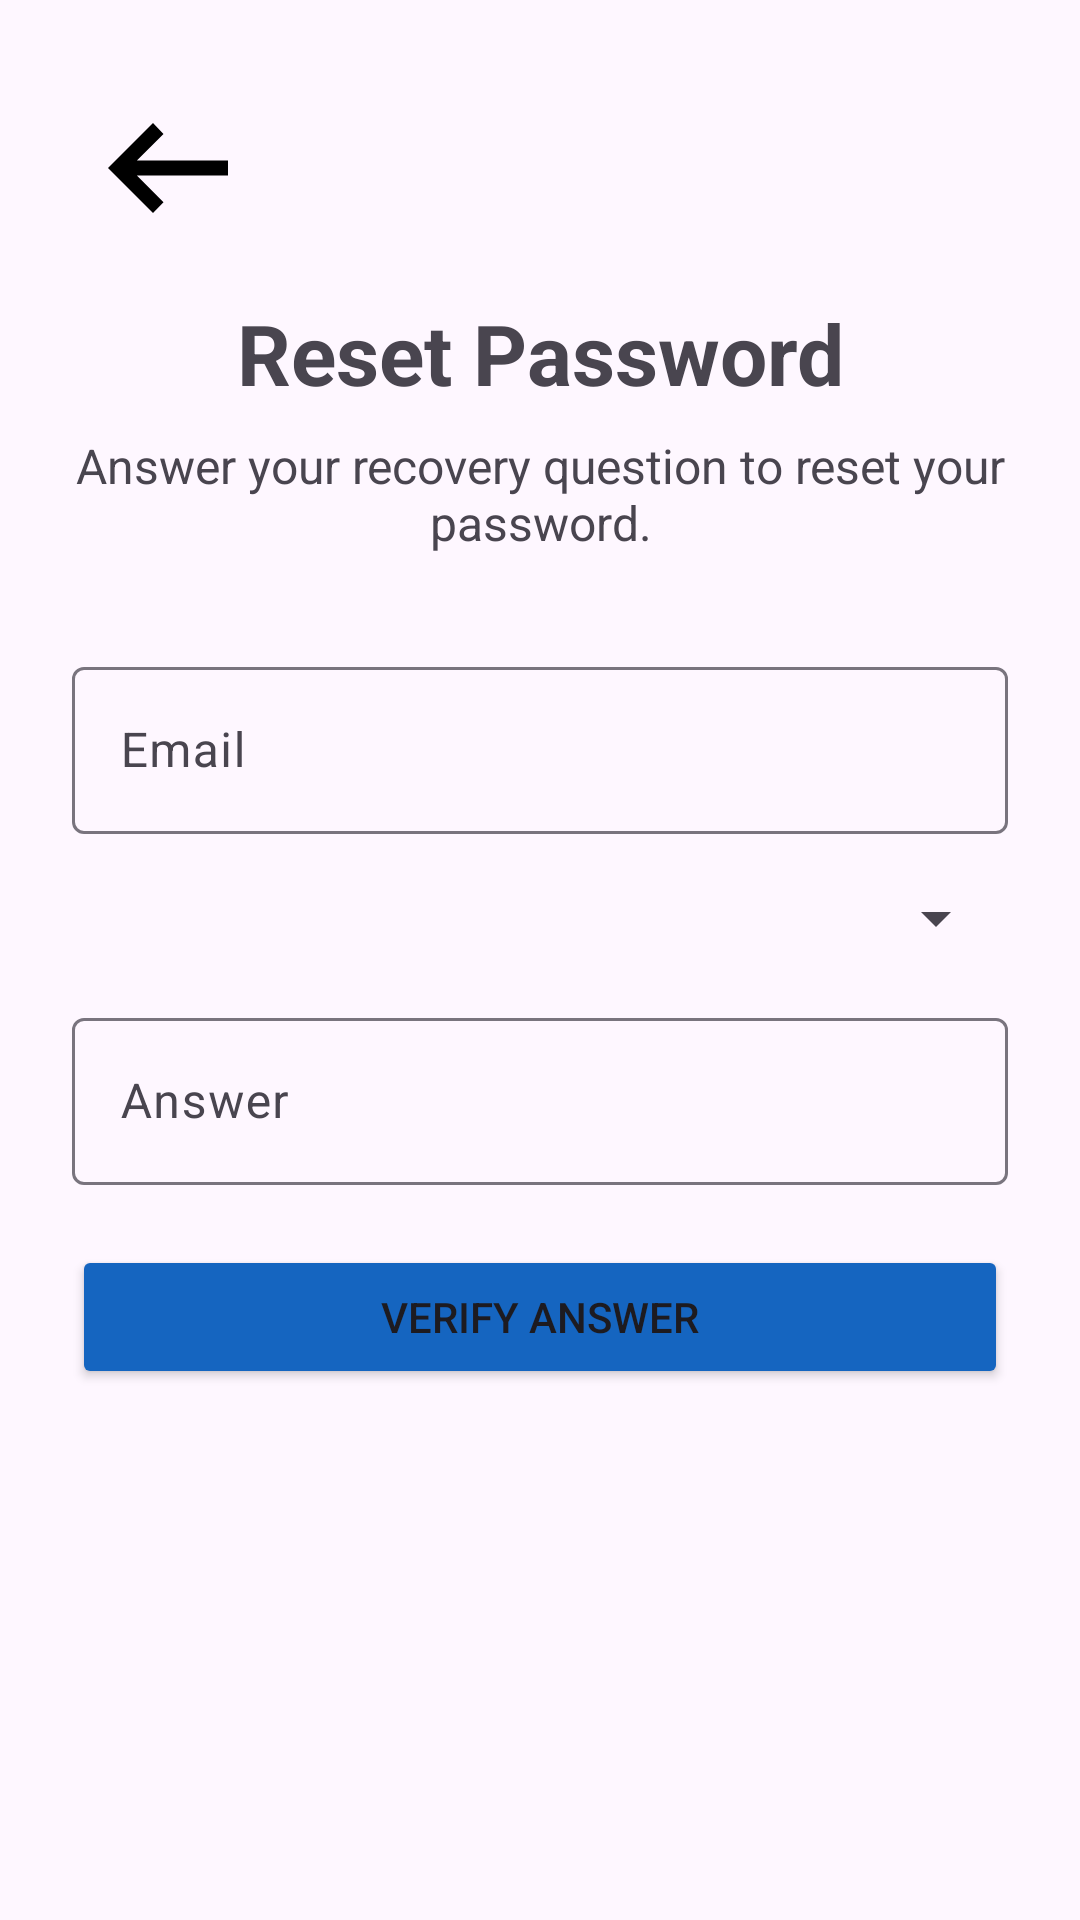

Produce the Android XML layout that renders to this screen, including the resource entries it uses.
<!-- AndroidManifest.xml: application theme Theme.MyApplication -->
<!-- res/layout/activity_forgot_password.xml -->
<?xml version="1.0" encoding="utf-8"?>
<androidx.constraintlayout.widget.ConstraintLayout
    xmlns:android="http://schemas.android.com/apk/res/android"
    xmlns:app="http://schemas.android.com/apk/res-auto"
    xmlns:tools="http://schemas.android.com/tools"
    android:layout_width="match_parent"
    android:id="@+id/forgot_password"
    android:layout_height="match_parent"
    android:padding="24dp">

    <ImageButton
        android:id="@+id/forget_back"
        android:layout_width="48dp"
        android:layout_height="48dp"
        android:layout_gravity="start|top"
        android:layout_margin="8dp"
        android:background="@android:color/transparent"
        android:contentDescription="Back"
        android:padding="8dp"
        app:layout_constraintStart_toStartOf="parent"
        app:layout_constraintTop_toTopOf="parent"
        app:srcCompat="@drawable/left_arrow" />

    <TextView
        android:id="@+id/forgot_password_title"
        android:layout_width="wrap_content"
        android:layout_height="wrap_content"
        android:layout_marginTop="75dp"
        android:text="Reset Password"
        android:textSize="28sp"
        android:textStyle="bold"
        app:layout_constraintEnd_toEndOf="parent"
        app:layout_constraintStart_toStartOf="parent"
        app:layout_constraintTop_toTopOf="parent" />

    <TextView
        android:id="@+id/forgot_password_subtitle"
        android:layout_width="0dp"
        android:layout_height="wrap_content"
        android:layout_marginTop="8dp"
        android:text="Answer your recovery question to reset your password."
        android:textAlignment="center"
        android:textSize="16sp"
        app:layout_constraintTop_toBottomOf="@id/forgot_password_title"
        app:layout_constraintStart_toStartOf="parent"
        app:layout_constraintEnd_toEndOf="parent" />

    <com.google.android.material.textfield.TextInputLayout
        android:id="@+id/email_layout"
        style="@style/Widget.Material3.TextInputLayout.OutlinedBox"
        android:layout_width="0dp"
        android:layout_height="wrap_content"
        android:layout_marginTop="32dp"
        android:hint="Email"
        app:layout_constraintTop_toBottomOf="@id/forgot_password_subtitle"
        app:layout_constraintStart_toStartOf="parent"
        app:layout_constraintEnd_toEndOf="parent">

        <com.google.android.material.textfield.TextInputEditText
            android:id="@+id/email_edit_text"
            android:layout_width="match_parent"
            android:layout_height="wrap_content"
            android:inputType="textEmailAddress" />
    </com.google.android.material.textfield.TextInputLayout>

    <Spinner
        android:id="@+id/question_spinner"
        android:layout_width="0dp"
        android:layout_height="wrap_content"
        android:layout_marginTop="16dp"
        app:layout_constraintTop_toBottomOf="@id/email_layout"
        app:layout_constraintStart_toStartOf="parent"
        app:layout_constraintEnd_toEndOf="parent" />

    <com.google.android.material.textfield.TextInputLayout
        android:id="@+id/answer_layout"
        style="@style/Widget.Material3.TextInputLayout.OutlinedBox"
        android:layout_width="0dp"
        android:layout_height="wrap_content"
        android:layout_marginTop="16dp"
        android:hint="Answer"
        app:layout_constraintTop_toBottomOf="@id/question_spinner"
        app:layout_constraintStart_toStartOf="parent"
        app:layout_constraintEnd_toEndOf="parent">

        <com.google.android.material.textfield.TextInputEditText
            android:id="@+id/answer_edit_text"
            android:layout_width="match_parent"
            android:layout_height="wrap_content" />
    </com.google.android.material.textfield.TextInputLayout>

    <Button
        android:id="@+id/verify_answer_button"
        android:layout_width="0dp"
        android:layout_height="wrap_content"
        android:layout_marginTop="20dp"
        android:text="Verify Answer"
        android:backgroundTint="#1565c0"
        app:layout_constraintTop_toBottomOf="@id/answer_layout"
        app:layout_constraintStart_toStartOf="parent"
        app:layout_constraintEnd_toEndOf="parent" />

    <com.google.android.material.textfield.TextInputLayout
        android:id="@+id/new_password_layout"
        style="@style/Widget.Material3.TextInputLayout.OutlinedBox"
        android:layout_width="0dp"
        android:layout_height="wrap_content"
        android:layout_marginTop="24dp"
        android:hint="New Password"
        android:visibility="invisible"
        app:layout_constraintTop_toBottomOf="@id/verify_answer_button"
        app:layout_constraintStart_toStartOf="parent"
        app:layout_constraintEnd_toEndOf="parent">

        <com.google.android.material.textfield.TextInputEditText
            android:id="@+id/new_password_edit_text"
            android:layout_width="match_parent"
            android:layout_height="wrap_content"
            android:inputType="textPassword" />
    </com.google.android.material.textfield.TextInputLayout>

    <Button
        android:id="@+id/reset_password_button"
        android:layout_width="0dp"
        android:layout_height="wrap_content"
        android:layout_marginTop="16dp"
        android:text="Reset Password"
        android:visibility="invisible"
        android:backgroundTint="#1565c0"
        app:layout_constraintTop_toBottomOf="@id/new_password_layout"
        app:layout_constraintStart_toStartOf="parent"
        app:layout_constraintEnd_toEndOf="parent" />

</androidx.constraintlayout.widget.ConstraintLayout>
<!-- resources referenced by this layout -->
<resources>
  <!-- drawable left_arrow (drawable) -->
  <vector xmlns:android="http://schemas.android.com/apk/res/android" android:autoMirrored="true" android:height="60dp" android:tint="#000000" android:viewportHeight="960" android:viewportWidth="960" android:width="60dp">
        
      <path android:fillColor="@color/white" android:pathData="M400,720L160,480L400,240L456,298L314,440L800,440L800,520L314,520L456,662L400,720Z"/>
      
  </vector>
  <style name="Theme.MyApplication" parent="Base.Theme.MyApplication" />
  <color name="white">#FFFFFFFF</color>
  <style name="Base.Theme.MyApplication" parent="Theme.Material3.DayNight.NoActionBar">
          
          
      </style>
</resources>
